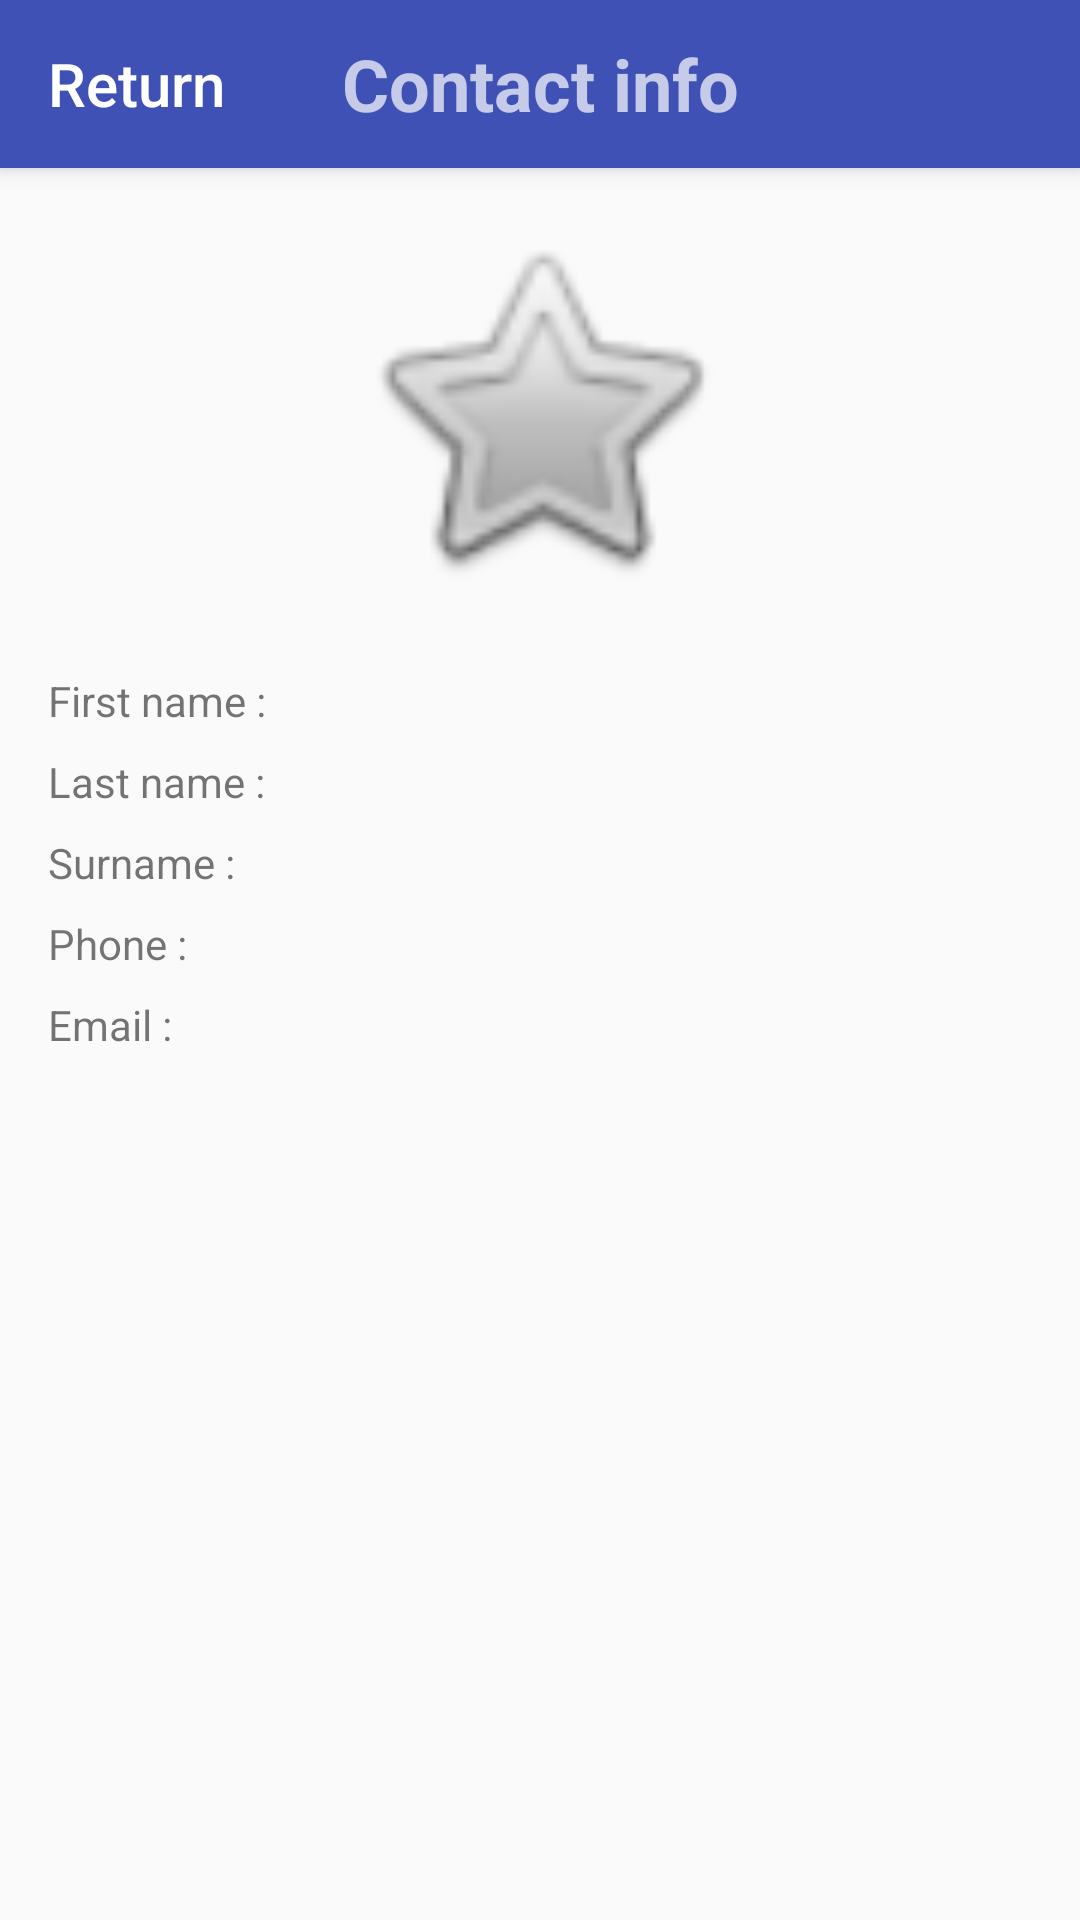

Write the Android layout XML for this screen, with the resource values it uses.
<!-- AndroidManifest.xml: application theme AppTheme.Blue.NoActionBar -->
<!-- res/layout/app_bar_display_contact.xml -->
<?xml version="1.0" encoding="utf-8"?>
<android.support.design.widget.CoordinatorLayout
        xmlns:android="http://schemas.android.com/apk/res/android"
        xmlns:app="http://schemas.android.com/apk/res-auto"
        xmlns:tools="http://schemas.android.com/tools"
        android:layout_width="match_parent"
        android:layout_height="match_parent"
        tools:context=".DisplayContactActivity">

    <android.support.design.widget.AppBarLayout
            android:layout_height="wrap_content"
            android:layout_width="match_parent"
            android:theme="@style/AppTheme.AppBarOverlay">

        <android.support.v7.widget.Toolbar
                android:id="@+id/toolbar_contact_info"
                android:layout_width="match_parent"
                android:layout_height="?attr/actionBarSize"
                android:background="?attr/colorPrimary"
                app:popupTheme="@style/AppTheme.PopupOverlay">

            <TextView
                    android:id="@+id/toolbar_contact_user_return"
                    android:layout_width="wrap_content"
                    android:layout_height="wrap_content"
                    android:clickable="true"
                    android:text="@string/display_user_return"
                    style="@style/TextAppearance.AppCompat.Widget.ActionBar.Title"
                    android:layout_gravity="start"/>

            <TextView
                    android:id="@+id/toolbar_modify_user_title"
                    android:text="@string/display_user_title"
                    android:layout_gravity="center"
                    android:layout_width="wrap_content"
                    android:layout_height="wrap_content" android:textSize="24sp" android:textStyle="bold"/>

        </android.support.v7.widget.Toolbar>

    </android.support.design.widget.AppBarLayout>

    <include layout="@layout/content_display_contact"/>

</android.support.design.widget.CoordinatorLayout>
<!-- res/layout/content_display_contact.xml (included above) -->
<?xml version="1.0" encoding="utf-8"?>
<ScrollView
        xmlns:android="http://schemas.android.com/apk/res/android"
        xmlns:tools="http://schemas.android.com/tools"
        xmlns:app="http://schemas.android.com/apk/res-auto"
        app:layout_behavior="@string/appbar_scrolling_view_behavior"
        tools:showIn="@layout/app_bar_display_contact"
        tools:context=".DisplayContactActivity"
        android:layout_width="match_parent"
        android:fillViewport="true"
        android:layout_height="match_parent">
    <android.support.constraint.ConstraintLayout
            android:layout_width="match_parent"
            android:layout_height="wrap_content">

        <TextView
                android:layout_width="0dp"
                android:text="@string/display_firstname"
                android:layout_height="wrap_content"
                android:id="@+id/display_user_firstname"
                app:layout_constraintStart_toStartOf="parent"
                app:layout_constraintEnd_toEndOf="parent" app:layout_constraintHorizontal_bias="0.1"
                android:layout_marginEnd="16dp"
                android:layout_marginRight="16dp" android:layout_marginLeft="16dp"
                android:layout_marginStart="16dp" app:layout_constraintTop_toBottomOf="@+id/display_user_image"
                android:layout_marginTop="24dp"/>
        <TextView
                android:layout_width="0dp"
                android:text="@string/display_lastname"
                android:layout_height="wrap_content"
                android:id="@+id/display_user_lastname"
                app:layout_constraintStart_toStartOf="@+id/display_user_firstname"
                android:layout_marginTop="8dp"
                app:layout_constraintTop_toBottomOf="@+id/display_user_firstname"
                app:layout_constraintEnd_toEndOf="@+id/display_user_firstname"
        />
        <TextView
                android:ems="10"
                android:text="@string/display_phonenumber"
                android:layout_width="0dp"
                android:layout_height="wrap_content"
                android:id="@+id/display_user_phone" android:layout_marginTop="8dp"
                app:layout_constraintTop_toBottomOf="@+id/display_user_surname"
                app:layout_constraintStart_toStartOf="@+id/display_user_surname"
                app:layout_constraintEnd_toEndOf="@+id/display_user_surname"
        />
        <TextView
                android:ems="10"
                android:text="@string/display_mail"
                android:layout_width="0dp"
                android:layout_height="wrap_content"
                android:id="@+id/display_user_email" android:layout_marginTop="8dp"
                app:layout_constraintTop_toBottomOf="@+id/display_user_phone"
                app:layout_constraintStart_toStartOf="@+id/display_user_phone"
                app:layout_constraintEnd_toEndOf="@+id/display_user_phone"
        />
        <TextView
                android:layout_width="0dp"
                android:text="@string/display_surname"
                android:layout_height="wrap_content"
                android:id="@+id/display_user_surname" android:layout_marginTop="8dp"
                app:layout_constraintTop_toBottomOf="@+id/display_user_lastname"
                app:layout_constraintStart_toStartOf="@+id/display_user_firstname"
                app:layout_constraintEnd_toEndOf="@+id/display_user_lastname"
        />
        <ImageView
                android:layout_width="128dp"
                android:layout_height="128dp" app:srcCompat="@android:drawable/btn_star"
                android:id="@+id/display_user_image" app:layout_constraintStart_toStartOf="parent"
                app:layout_constraintEnd_toEndOf="parent"
                app:layout_constraintTop_toTopOf="parent"
                android:layout_marginTop="16dp"/>
    </android.support.constraint.ConstraintLayout>
</ScrollView>
<!-- resources referenced by this layout -->
<resources>
  <string name="display_firstname">First name : </string>
  <string name="display_lastname">Last name : </string>
  <string name="display_mail">Email : </string>
  <string name="display_phonenumber">Phone : </string>
  <string name="display_surname">Surname : </string>
  <string name="display_user_return">Return</string>
  <string name="display_user_title">Contact info</string>
  <style name="AppTheme.AppBarOverlay" parent="ThemeOverlay.AppCompat.Dark.ActionBar" />
  <style name="AppTheme.PopupOverlay" parent="ThemeOverlay.AppCompat.Light" />
  <style name="AppTheme.Blue.NoActionBar" parent="Theme.AppCompat.NoActionBar">
          <item name="windowActionBar">false</item>
          <item name="windowNoTitle">true</item>
      </style>
</resources>
